Image classification data set "final_dataset" (k-sailee/LeafDiseaseDataset on GitHub). Class labels (10): alternaria leaf blight, anthracnose, chlorosis, dried leaf, healthy, initial stage, leaf blight, leaf spot, pest damage, rust diseases.

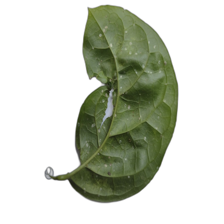
Label: chlorosis

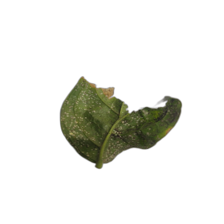
Label: anthracnose

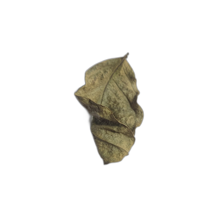
Label: dried leaf

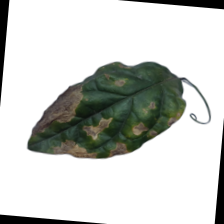
Label: leaf blight

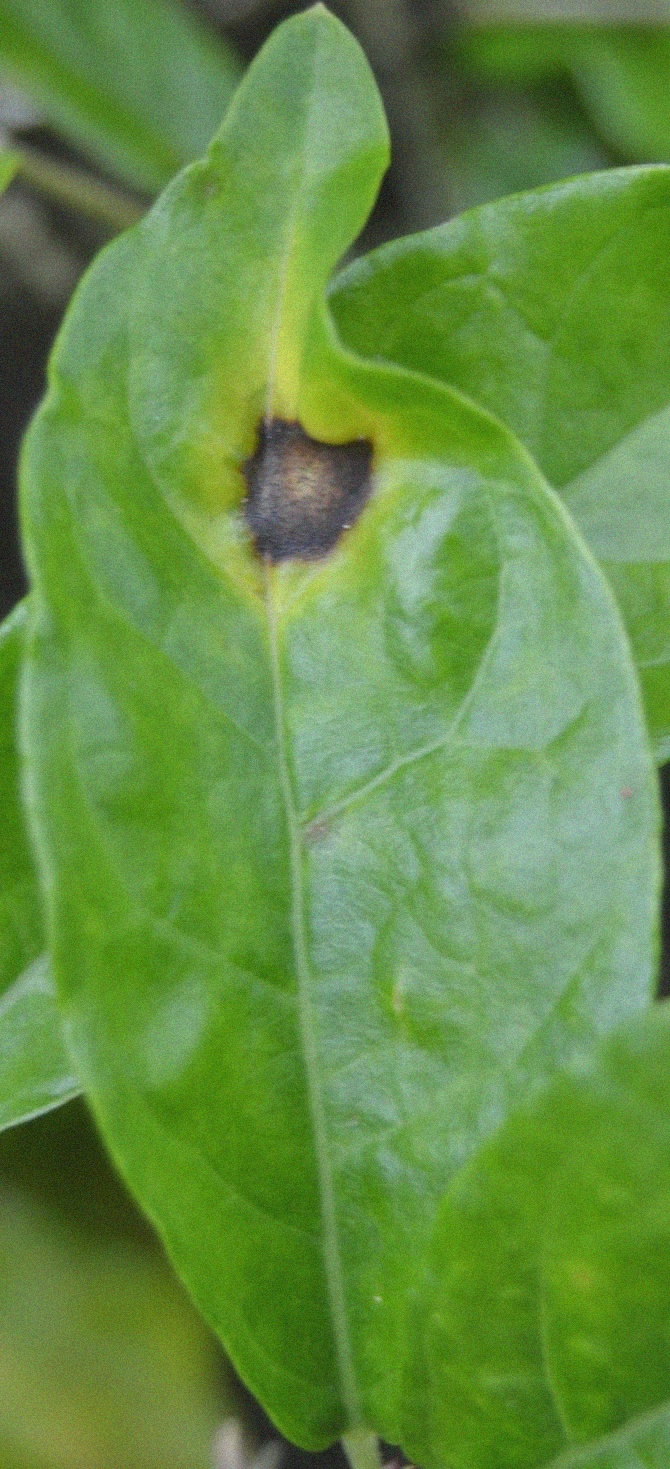
Label: alternaria leaf blight

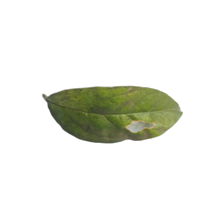
Label: leaf spot
